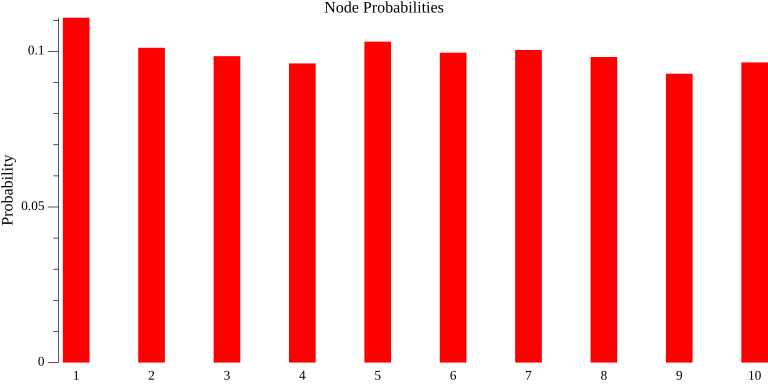

Source data for this figure (header and first rows):
0.121680, 0.087294, 0.134907, 0.079372, 0.095241, 0.097880, 0.132290, 0.087284, 0.076741, 0.084665
0.1166, 0.09331, 0.09842, 0.08809, 0.1062, 0.09585, 0.1114, 0.1062, 0.08548, 0.09585
0.121, 0.05675, 0.07404, 0.1161, 0.1086, 0.126, 0.08888, 0.1186, 0.09384, 0.09385
0.08215, 0.1173, 0.08213, 0.1056, 0.09967, 0.1143, 0.1173, 0.1056, 0.09975, 0.07328
0.133, 0.1064, 0.09575, 0.09576, 0.1197, 0.09309, 0.08775, 0.09573, 0.07447, 0.09573
0.0978, 0.1074, 0.1194, 0.09785, 0.1241, 0.09785, 0.09065, 0.08117, 0.07641, 0.105
0.1233, 0.1019, 0.1099, 0.0724, 0.1126, 0.08041, 0.1046, 0.134, 0.07773, 0.08045
0.1282, 0.109, 0.08995, 0.1145, 0.08718, 0.1035, 0.1062, 0.09538, 0.07086, 0.09261
0.1108, 0.12, 0.09537, 0.09846, 0.1231, 0.1046, 0.08307, 0.07077, 0.1077, 0.0831
0.1056, 0.09498, 0.1161, 0.124, 0.08969, 0.1003, 0.09763, 0.1082, 0.06859, 0.09236
0.1295, 0.09844, 0.1114, 0.09846, 0.08031, 0.1088, 0.0829, 0.1114, 0.1088, 0.06736
0.1019, 0.0846, 0.08208, 0.09704, 0.1194, 0.08458, 0.0846, 0.09947, 0.1269, 0.1169
0.1125, 0.1048, 0.1227, 0.1202, 0.0895, 0.1049, 0.07931, 0.1023, 0.05374, 0.1074
0.1421, 0.1233, 0.1019, 0.06433, 0.08043, 0.09384, 0.09654, 0.09386, 0.0885, 0.1126
0.08597, 0.1019, 0.08914, 0.1178, 0.1114, 0.08596, 0.121, 0.0892, 0.1083, 0.086
0.1232, 0.1009, 0.1148, 0.08968, 0.09804, 0.09524, 0.08961, 0.07842, 0.09802, 0.1093
0.1075, 0.1042, 0.101, 0.1401, 0.08795, 0.101, 0.07817, 0.06515, 0.101, 0.1108
0.1141, 0.09238, 0.106, 0.09782, 0.0951, 0.07881, 0.08967, 0.106, 0.1304, 0.08696
0.1039, 0.1093, 0.1038, 0.09288, 0.112, 0.1011, 0.09835, 0.1311, 0.08199, 0.06283
0.1024, 0.09446, 0.09714, 0.09448, 0.09973, 0.1102, 0.1181, 0.1024, 0.08923, 0.08925
0.1075, 0.12, 0.1025, 0.1125, 0.07251, 0.11, 0.11, 0.07501, 0.08249, 0.105
0.1273, 0.09348, 0.1221, 0.0987, 0.09094, 0.08835, 0.1012, 0.104, 0.09608, 0.07532
0.1111, 0.0979, 0.1032, 0.1058, 0.1032, 0.1085, 0.08462, 0.09788, 0.07937, 0.1058
0.1189, 0.09185, 0.09459, 0.08109, 0.1027, 0.0919, 0.08649, 0.1027, 0.09461, 0.1325
0.09924, 0.08043, 0.08312, 0.08313, 0.08845, 0.1045, 0.1046, 0.1072, 0.1233, 0.1233
0.1089, 0.09445, 0.09447, 0.09687, 0.109, 0.1017, 0.1016, 0.09923, 0.08228, 0.109
0.08486, 0.09018, 0.1193, 0.09817, 0.08223, 0.1034, 0.09019, 0.1008, 0.1168, 0.1114
0.1157, 0.108, 0.08484, 0.08482, 0.1285, 0.1003, 0.09511, 0.1028, 0.08227, 0.09513
0.1071, 0.1045, 0.09398, 0.1305, 0.08357, 0.08351, 0.1227, 0.08612, 0.08878, 0.09666
0.1089, 0.1065, 0.07178, 0.1336, 0.1287, 0.08417, 0.09165, 0.09158, 0.08415, 0.09657
0.1, 0.09025, 0.1024, 0.1, 0.0878, 0.1024, 0.1, 0.09758, 0.1195, 0.09756
0.1019, 0.1111, 0.08024, 0.09876, 0.0895, 0.08642, 0.1142, 0.1173, 0.08332, 0.1142
0.1184, 0.109, 0.1184, 0.1059, 0.1153, 0.0623, 0.09345, 0.08411, 0.09344, 0.09657
0.1076, 0.07556, 0.08432, 0.06979, 0.1192, 0.09305, 0.08429, 0.1163, 0.1192, 0.1279
0.1347, 0.0916, 0.1159, 0.06466, 0.1051, 0.089, 0.1105, 0.09705, 0.09702, 0.09167
0.1243, 0.06805, 0.0828, 0.09471, 0.1006, 0.1125, 0.07096, 0.1154, 0.1065, 0.1213
0.1071, 0.1049, 0.09821, 0.1005, 0.1094, 0.08485, 0.1116, 0.09822, 0.07813, 0.1049
0.1323, 0.1246, 0.08398, 0.084, 0.07885, 0.1018, 0.1044, 0.1094, 0.07123, 0.1069
0.103, 0.1078, 0.09069, 0.1152, 0.1005, 0.08085, 0.1103, 0.1127, 0.08334, 0.09313
0.1043, 0.1012, 0.09816, 0.07974, 0.138, 0.1074, 0.09508, 0.1012, 0.08895, 0.08284
0.1066, 0.1239, 0.0807, 0.07207, 0.1037, 0.1153, 0.1297, 0.08935, 0.08356, 0.09222
0.1264, 0.09678, 0.1021, 0.08872, 0.1102, 0.09945, 0.1048, 0.06721, 0.06989, 0.1318
0.09676, 0.1085, 0.07333, 0.09683, 0.1437, 0.1378, 0.08208, 0.09382, 0.08794, 0.07625
0.09634, 0.08781, 0.09348, 0.09915, 0.1048, 0.1077, 0.1161, 0.1275, 0.102, 0.06231
0.1006, 0.1092, 0.1034, 0.07179, 0.06902, 0.115, 0.1149, 0.0862, 0.1408, 0.08624
0.1143, 0.1114, 0.1086, 0.09714, 0.1228, 0.1, 0.1057, 0.06574, 0.09141, 0.07999
0.09118, 0.09946, 0.1188, 0.08838, 0.07456, 0.08564, 0.09949, 0.0967, 0.1243, 0.1188
0.1222, 0.1109, 0.09095, 0.07952, 0.09937, 0.1334, 0.1024, 0.09664, 0.07949, 0.08233
0.09942, 0.1051, 0.09659, 0.09657, 0.1051, 0.1137, 0.125, 0.06818, 0.09942, 0.08806
0.125, 0.09953, 0.07636, 0.08333, 0.1019, 0.111, 0.1111, 0.0926, 0.08794, 0.1088
0.1128, 0.126, 0.09709, 0.09975, 0.1233, 0.08925, 0.06563, 0.1076, 0.08399, 0.09188
0.09188, 0.09795, 0.09488, 0.07762, 0.1178, 0.1063, 0.1092, 0.1176, 0.1035, 0.08046
0.1147, 0.09413, 0.1147, 0.07059, 0.09412, 0.103, 0.1058, 0.1029, 0.07058, 0.1265
0.1185, 0.1116, 0.09113, 0.09112, 0.1116, 0.09112, 0.09339, 0.1025, 0.1025, 0.08427
0.1036, 0.1036, 0.1117, 0.09539, 0.1035, 0.08985, 0.1036, 0.09814, 0.1008, 0.08721
0.1257, 0.09279, 0.08386, 0.1318, 0.08686, 0.1047, 0.1107, 0.1017, 0.09286, 0.06591
0.08678, 0.1046, 0.1173, 0.09181, 0.1046, 0.09698, 0.102, 0.08928, 0.09436, 0.1097
0.1093, 0.104, 0.08535, 0.1013, 0.1307, 0.1013, 0.104, 0.09339, 0.07999, 0.088
